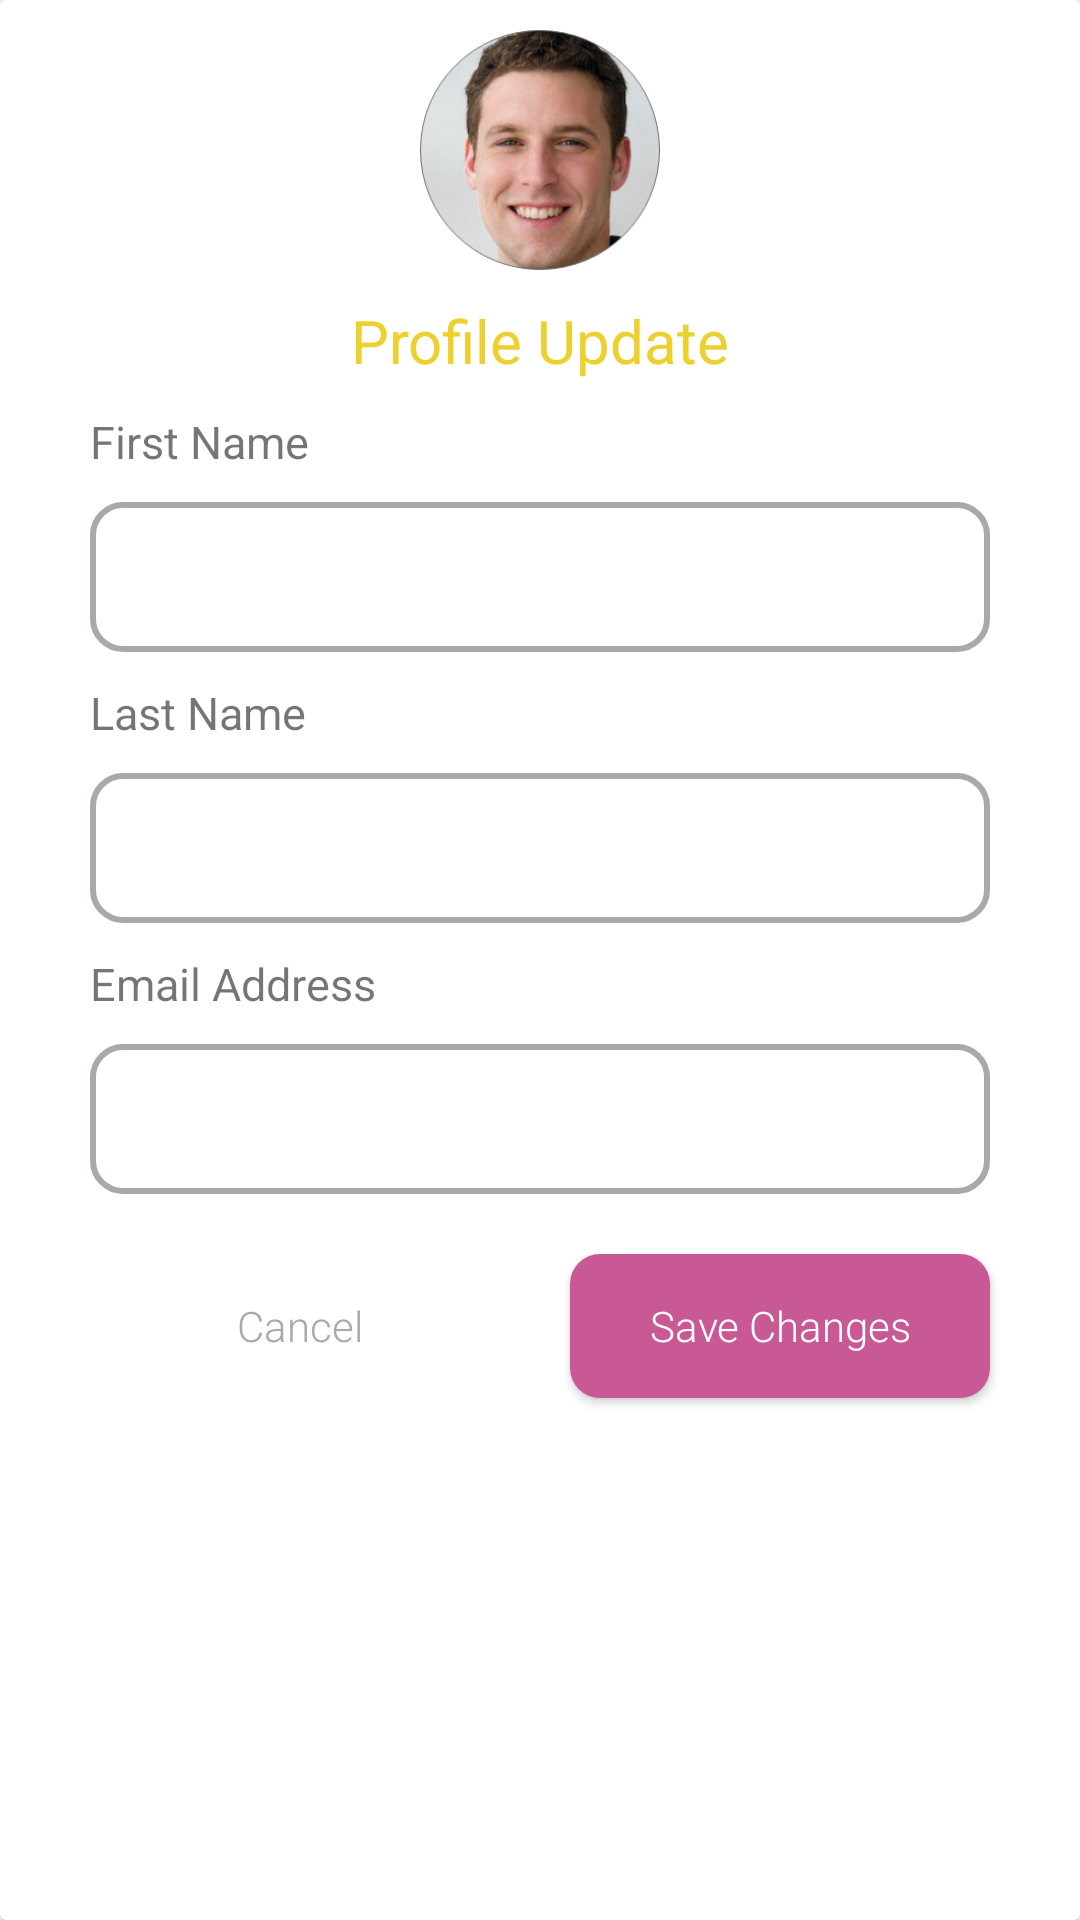

This screen was rendered from an Android layout file. Write that file and the resources it references.
<!-- AndroidManifest.xml: application theme Theme.GetZeals -->
<!-- res/layout/fragment_profile.xml -->
<?xml version="1.0" encoding="utf-8"?>
<androidx.cardview.widget.CardView xmlns:android="http://schemas.android.com/apk/res/android"
    xmlns:tools="http://schemas.android.com/tools"
    android:layout_width="match_parent"
    android:layout_height="wrap_content"
    android:layout_gravity="center"
    android:background="@drawable/card_edge"
    tools:ignore="contentDescription">

    <ImageView
        android:id="@+id/ivLogo"
        android:layout_width="match_parent"
        android:layout_height="80dp"
        android:layout_marginTop="10dp"
        android:src="@drawable/user1" />

    <ScrollView
        android:layout_width="match_parent"
        android:layout_height="match_parent">

        <LinearLayout
            android:layout_width="match_parent"
            android:layout_height="wrap_content"
            android:layout_marginLeft="20dp"
            android:layout_marginTop="100dp"
            android:layout_marginRight="20dp"
            android:orientation="vertical">

            <TextView
                android:layout_width="match_parent"
                android:layout_height="wrap_content"
                android:gravity="center"
                android:text="@string/profileUp"
                android:textColor="@color/yellow"
                android:textSize="20sp" />

            <TextView
                android:layout_width="match_parent"
                android:layout_height="wrap_content"
                android:layout_marginLeft="10dp"
                android:layout_marginTop="10dp"
                android:layout_marginRight="10dp"
                android:text="@string/firstName"
                android:textSize="15sp" />

            <androidx.appcompat.widget.AppCompatEditText
                android:layout_width="match_parent"
                android:layout_height="50dp"
                android:layout_margin="10dp"
                android:background="@drawable/btn_border_gray"
                android:inputType="text"
                android:padding="10dp" />

            <TextView
                android:layout_width="match_parent"
                android:layout_height="wrap_content"
                android:layout_marginLeft="10dp"
                android:layout_marginRight="10dp"
                android:text="@string/lastName"
                android:textSize="15sp" />

            <androidx.appcompat.widget.AppCompatEditText
                android:layout_width="match_parent"
                android:layout_height="50dp"
                android:layout_margin="10dp"
                android:background="@drawable/btn_border_gray"
                android:inputType="text"
                android:padding="10dp" />

            <TextView
                android:layout_width="match_parent"
                android:layout_height="wrap_content"
                android:layout_marginLeft="10dp"
                android:layout_marginRight="10dp"
                android:text="@string/email"
                android:textSize="15sp" />

            <androidx.appcompat.widget.AppCompatEditText
                android:layout_width="match_parent"
                android:layout_height="50dp"
                android:layout_margin="10dp"
                android:background="@drawable/btn_border_gray"
                android:inputType="textEmailAddress"
                android:padding="10dp" />

            <LinearLayout
                android:layout_width="match_parent"
                android:layout_height="wrap_content"
                android:orientation="horizontal">

                <androidx.appcompat.widget.AppCompatButton
                    android:layout_width="match_parent"
                    android:layout_height="wrap_content"
                    android:layout_margin="10dp"
                    android:layout_weight="1"
                    android:background="@drawable/bg_card_white"
                    android:fontFamily="sans-serif-light"
                    android:text="@string/cancel"
                    android:textAllCaps="false"
                    android:textColor="@color/gray" />

                <androidx.appcompat.widget.AppCompatButton
                    android:layout_width="match_parent"
                    android:layout_height="wrap_content"
                    android:layout_margin="10dp"
                    android:layout_weight="1"
                    android:background="@drawable/bg_card_pink_light"
                    android:fontFamily="sans-serif-light"
                    android:text="@string/saveChanges"
                    android:textAllCaps="false"
                    android:textColor="@color/white" />

            </LinearLayout>

        </LinearLayout>

    </ScrollView>

</androidx.cardview.widget.CardView>
<!-- resources referenced by this layout -->
<resources>
  <color name="gray">#ACA7AA</color>
  <color name="white">#FFFFFFFF</color>
  <color name="yellow">#FAECCF2A</color>
  <!-- drawable bg_card_pink_light (drawable) -->
  <?xml version="1.0" encoding="utf-8"?>
  <shape xmlns:android="http://schemas.android.com/apk/res/android">
      <solid android:color="@color/pink_light"/>
      <corners android:radius="10dp"/>
  </shape>
  <!-- drawable btn_border_gray (drawable) -->
  <?xml version="1.0" encoding="utf-8"?>
  <selector xmlns:android="http://schemas.android.com/apk/res/android">
      <item>
          <shape android:shape="rectangle">
              
              <solid android:color="#00000000" />
              <corners android:radius="10dp" />
              
              
              <stroke android:width="2dp" android:color="@color/gray" />
          </shape>
      </item>
  </selector>
  <!-- drawable card_edge (drawable) -->
  <?xml version="1.0" encoding="utf-8"?>
  <selector xmlns:android="http://schemas.android.com/apk/res/android">
      <item>
          <shape android:shape="rectangle">
              
              <solid android:color="#00000000" />
              <corners android:radius="10dp" />
              
              <stroke android:width="2dp" android:color="#ACA7AA" />
          </shape>
      </item>
  </selector>
  <!-- drawable user1: png bitmap (drawable, 95319 bytes) -->
  <string name="cancel">Cancel</string>
  <string name="email">Email Address</string>
  <string name="firstName">First Name</string>
  <string name="lastName">Last Name</string>
  <string name="profileUp">Profile Update</string>
  <string name="saveChanges">Save Changes</string>
  <style name="Theme.GetZeals" parent="Theme.MaterialComponents.DayNight.DarkActionBar">
          
          <item name="colorPrimary">@color/pink</item>
          <item name="colorPrimaryVariant">@color/purple_700</item>
          <item name="colorOnPrimary">@color/white</item>
          
          <item name="colorSecondary">@color/teal_200</item>
          <item name="colorSecondaryVariant">@color/teal_700</item>
          <item name="colorOnSecondary">@color/black</item>
          
          <item name="android:statusBarColor" tools:targetApi="l">@color/pink</item>
  
          
  
          <item name="windowNoTitle">true</item>
  
  
          <item name="bottomSheetDialogTheme">@style/AppBottomSheetDialogTheme</item>
      </style>
  <color name="pink_light">#FFC85994</color>
  <color name="pink">#ED2D92</color>
  <color name="purple_700">#FF3700B3</color>
  <color name="teal_200">#FF03DAC5</color>
  <color name="teal_700">#FF018786</color>
  <color name="black">#FF000000</color>
  <style name="AppBottomSheetDialogTheme" parent="Theme.MaterialComponents.Light.BottomSheetDialog">
          <item name="bottomSheetStyle">@style/CustomBottomSheetStyle</item>
      </style>
  <style name="CustomBottomSheetStyle" parent="Widget.Design.BottomSheet.Modal">
          <item name="android:background">@drawable/drawable_round_bottom_sheet</item>
      </style>
  <!-- drawable drawable_round_bottom_sheet (drawable) -->
  <?xml version="1.0" encoding="utf-8"?>
  <shape xmlns:android="http://schemas.android.com/apk/res/android"
      android:shape="rectangle">
      <solid android:color="@color/white1" />
      <corners
          android:topLeftRadius="16dp"
          android:topRightRadius="16dp" />
  </shape>
  <color name="white1">#FFE8E6E6</color>
</resources>
